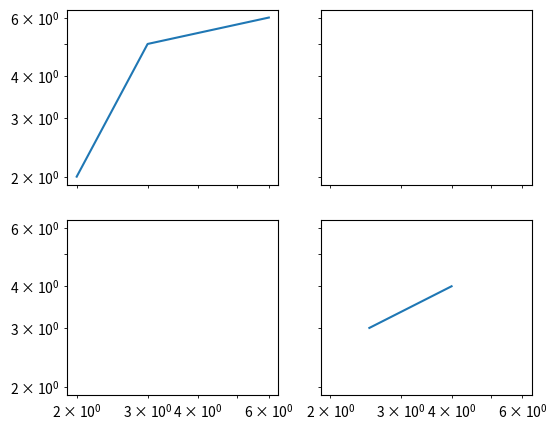

The script that saved this image:
# Written by calculate-plot 0.1.0: this script draws the same figure with Matplotlib 3.11.2.
import matplotlib.pyplot as plt

fig, axs = plt.subplots(2, 2, sharex=True, sharey=True, figsize=(6.0, 5.0))
axs[0, 0].plot([2, 3, 6], [2, 5, 6])
axs[1, 1].plot([2.5, 4], [3, 4])
axs[0, 1].set_xscale('log')
axs[1, 0].set_yscale('log')

if __name__ == "__main__":
    plt.show()
